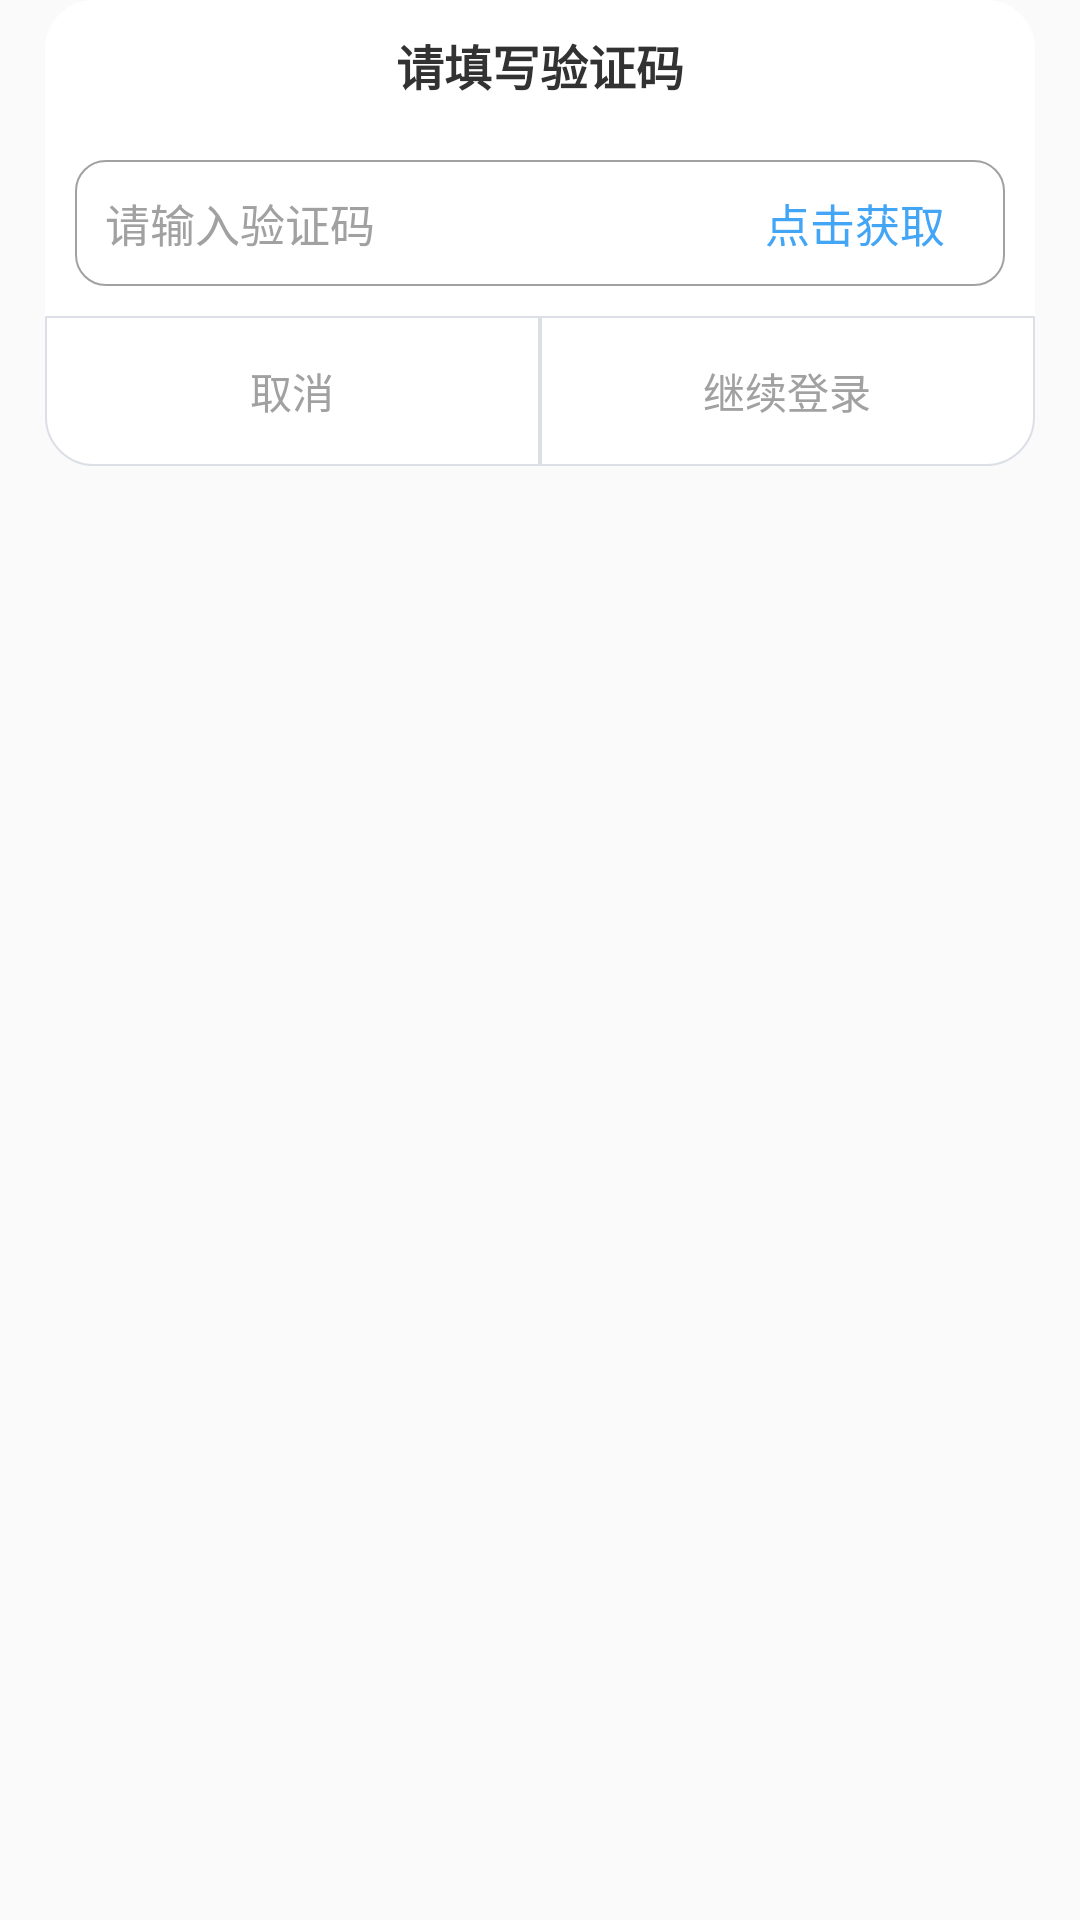

Produce the Android XML layout that renders to this screen, including the resource entries it uses.
<!-- AndroidManifest.xml: application theme AppTheme -->
<!-- res/layout/alert_vetify_pop.xml -->
<?xml version="1.0" encoding="utf-8"?>
<LinearLayout android:orientation="vertical" android:background="@android:color/transparent" android:layout_width="match_parent" android:layout_height="match_parent"
  xmlns:android="http://schemas.android.com/apk/res/android">
    <LinearLayout android:orientation="vertical" android:layout_width="match_parent" android:layout_height="match_parent" android:layout_marginHorizontal="15.0dp">
        <RelativeLayout android:background="@drawable/dialog_top_bg" android:padding="10.0dp" android:layout_width="match_parent" android:layout_height="wrap_content">
            <TextView android:textSize="@dimen/dialogTitleSize" android:textStyle="bold" android:textColor="#323233" android:gravity="center" android:id="@id/title_tv" android:layout_width="match_parent" android:layout_height="wrap_content" android:text="请填写验证码" android:layout_centerInParent="true" android:layout_centerVertical="true" />
        </RelativeLayout>
        <LinearLayout android:gravity="center" android:orientation="vertical" android:background="@android:color/white" android:paddingLeft="10.0dp" android:paddingRight="10.0dp" android:paddingBottom="10.0dp" android:layout_width="match_parent" android:layout_height="wrap_content">
            <RelativeLayout android:layout_width="wrap_content" android:layout_height="wrap_content" android:layout_marginBottom="10.0dp">
                <TextView android:textSize="@dimen/dialogTextSize" android:textColor="#ff0000" android:gravity="center" android:id="@id/vetify_error_tv" android:visibility="gone" android:layout_width="match_parent" android:layout_height="wrap_content" android:text="" android:layout_centerInParent="true" android:layout_centerVertical="true" />
                <TextView android:textSize="@dimen/dialogTextSize" android:textColor="#00ff00" android:gravity="center" android:id="@id/vetify_success_tv" android:visibility="gone" android:layout_width="match_parent" android:layout_height="wrap_content" android:text="验证码已发送，请注意查看您的手机" android:layout_centerInParent="true" android:layout_centerVertical="true" />
            </RelativeLayout>
            <RelativeLayout android:background="@drawable/edit_bg" android:padding="10.0dp" android:layout_width="wrap_content" android:layout_height="wrap_content">
                <EditText android:textSize="@dimen/dialogTextSize" android:textColor="#666" android:textColorHint="#a1a1a1" android:id="@id/vetify_et" android:background="@android:color/white" android:layout_width="match_parent" android:layout_height="wrap_content" android:layout_marginRight="10.0dp" android:hint="请输入验证码" android:singleLine="true" android:maxLength="8" android:layout_toLeftOf="@id/vetify_get_btn" android:inputType="number" />
                <TextView android:textSize="@dimen/dialogTextSize" android:textColor="#42a5f5" android:id="@id/vetify_get_btn" android:layout_width="wrap_content" android:layout_height="wrap_content" android:layout_marginRight="10.0dp" android:text="点击获取" android:layout_alignParentRight="true" android:layout_centerVertical="true" />
            </RelativeLayout>
        </LinearLayout>
        <LinearLayout android:orientation="horizontal" android:layout_width="match_parent" android:layout_height="@dimen/dialogTitleHeight">
            <RelativeLayout android:id="@id/vetify_cancel_btn" android:background="@drawable/dialog_left_bg" android:clickable="true" android:layout_width="wrap_content" android:layout_height="match_parent" android:layout_weight="1.0">
                <TextView android:textSize="@dimen/dialogSecondTextSize" android:textColor="#a1a1a1" android:gravity="center" android:layout_width="match_parent" android:layout_height="wrap_content" android:text="取消" android:layout_centerInParent="true" />
            </RelativeLayout>
            <RelativeLayout android:id="@id/vetify_confirm_btn" android:background="@drawable/dialog_right_bg" android:clickable="true" android:layout_width="wrap_content" android:layout_height="match_parent" android:layout_weight="1.0">
                <TextView android:textSize="@dimen/dialogSecondTextSize" android:textColor="#a1a1a1" android:gravity="center" android:id="@id/vetify_confirm_btn_tv" android:layout_width="match_parent" android:layout_height="wrap_content" android:text="继续登录" android:layout_centerInParent="true" />
            </RelativeLayout>
        </LinearLayout>
    </LinearLayout>
</LinearLayout>
<!-- resources referenced by this layout -->
<resources>
  <dimen name="dialogSecondTextSize">14.0sp</dimen>
  <dimen name="dialogTextSize">15.0sp</dimen>
  <dimen name="dialogTitleHeight">50.0dp</dimen>
  <dimen name="dialogTitleSize">16.0sp</dimen>
  <color name="colorAccent">#42a5f5</color>
  <style name="Base.Theme.AppCompat.Light" parent="@style/Base.V28.Theme.AppCompat.Light" />
  <style name="ThemeOverlay.AppCompat.Light" parent="@style/Base.ThemeOverlay.AppCompat.Light" />
  <color name="primary_material_dark">@color/material_grey_900</color>
  <color name="primary_dark_material_dark">@android:color/black</color>
  <color name="material_grey_900">#ff212121</color>
  <color name="foreground_material_light">@android:color/black</color>
  <color name="background_material_light">@color/material_grey_50</color>
  <color name="highlighted_text_material_light">#66009688</color>
  <color name="foreground_material_dark">@android:color/white</color>
  <color name="background_floating_material_light">@android:color/white</color>
  <color name="button_material_light">#ffd6d7d7</color>
  <color name="ripple_material_light">#1f000000</color>
  <color name="material_grey_50">#fffafafa</color>
  <color name="background_material_dark">@color/material_grey_850</color>
  <color name="highlighted_text_material_dark">#6680cbc4</color>
  <color name="background_floating_material_dark">@color/material_grey_800</color>
  <color name="button_material_dark">#ff5a595b</color>
  <color name="ripple_material_dark">#33ffffff</color>
  <color name="material_grey_850">#ff303030</color>
  <color name="material_grey_800">#ff424242</color>
  <string name="abc_search_hint">Search…</string>
  <style name="Platform.AppCompat.Light" parent="@style/Platform.V25.AppCompat.Light" />
  <dimen name="abc_action_bar_default_height_material">56.0dp</dimen>
  <style name="Widget.AppCompat.Light.ActionButton" parent="@style/Widget.AppCompat.ActionButton" />
  <style name="Widget.AppCompat.ActionMode" parent="@style/Base.Widget.AppCompat.ActionMode" />
  <style name="AlertDialog.AppCompat.Light" parent="@style/Base.AlertDialog.AppCompat.Light" />
  <style name="Widget.AppCompat.ButtonBar" parent="@style/Base.Widget.AppCompat.ButtonBar" />
  <style name="Widget.AppCompat.Button" parent="@style/Base.Widget.AppCompat.Button" />
  <style name="Widget.AppCompat.Button.Small" parent="@style/Base.Widget.AppCompat.Button.Small" />
  <color name="accent_material_light">@color/material_deep_teal_500</color>
  <color name="error_color_material_light">#ff5722</color>
  <color name="primary_material_light">@color/material_grey_100</color>
  <color name="primary_dark_material_light">@color/material_grey_600</color>
  <dimen name="abc_dialog_corner_radius_material">2.0dp</dimen>
  <dimen name="abc_dialog_padding_material">24.0dp</dimen>
  <style name="ThemeOverlay.AppCompat.Dialog" parent="@style/Base.ThemeOverlay.AppCompat.Dialog" />
  <style name="Widget.AppCompat.EditText" parent="@style/Base.Widget.AppCompat.EditText" />
  <style name="Widget.AppCompat.ImageButton" parent="@style/Base.Widget.AppCompat.ImageButton" />
  <style name="Widget.AppCompat.ListMenuView" parent="@style/Base.Widget.AppCompat.ListMenuView" />
  <dimen name="abc_list_item_padding_horizontal_material">@dimen/abc_action_bar_content_inset_material</dimen>
  <style name="Theme.AppCompat.CompactMenu" parent="@style/Base.Theme.AppCompat.CompactMenu" />
  <dimen name="abc_panel_menu_list_width">296.0dp</dimen>
  <style name="Widget.AppCompat.RatingBar" parent="@style/Base.Widget.AppCompat.RatingBar" />
  <style name="Widget.AppCompat.Light.SearchView" parent="@style/Widget.AppCompat.SearchView" />
  <style name="Widget.AppCompat.SeekBar" parent="@style/Base.Widget.AppCompat.SeekBar" />
  <style name="Widget.AppCompat.Spinner" parent="@style/Base.Widget.AppCompat.Spinner" />
  <style name="TextAppearance.AppCompat.Body1" parent="@style/Base.TextAppearance.AppCompat.Body1" />
  <style name="Widget.AppCompat.Toolbar" parent="@style/Base.Widget.AppCompat.Toolbar" />
</resources>
